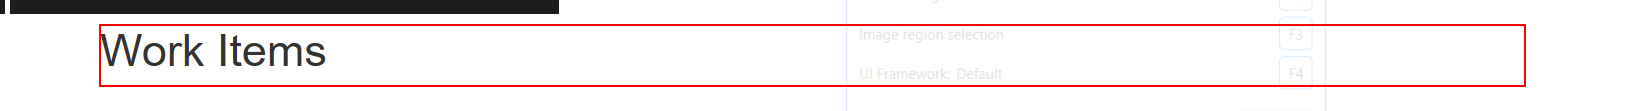
Workflow: Extract Data WI1

Step 1 [try]: find the heading in window 'ACME System 1 - Work Items' (msedge.exe)
